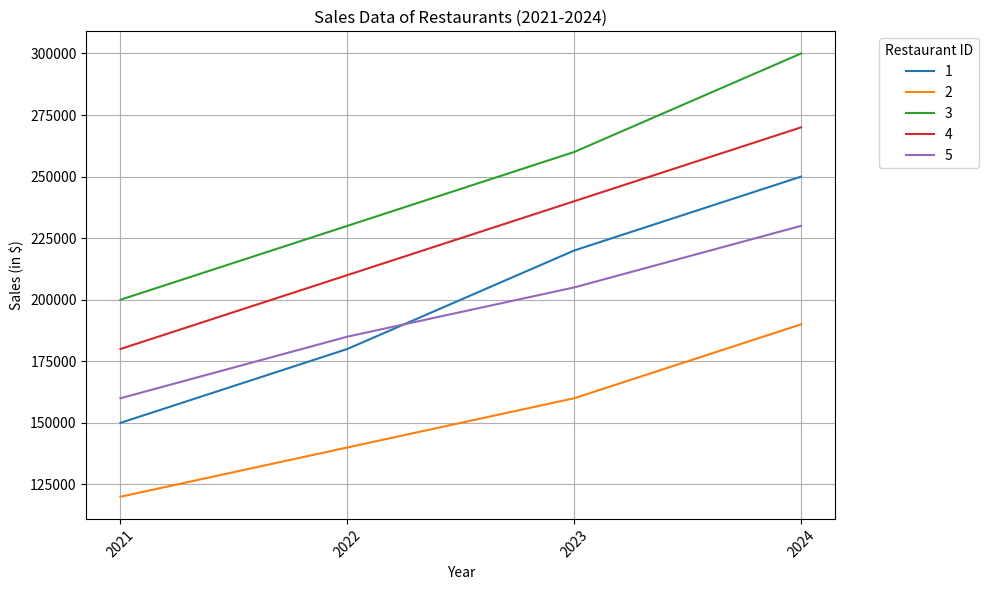

Source code (Python):
import numpy as np


# Data structure: [restaurant_id, 2021, 2022, 2023, 2024]
sales_data = np.array([
    [1, 150000, 180000, 220000, 250000], # Paradise Biryani
    [2, 120000, 140000, 160000, 190000], # Beijing Bites
    [3, 200000, 230000, 260000, 300000], # Pizza Hub
    [4, 180000, 210000, 240000, 270000], # Burger Point
    [5, 160000, 185000, 205000, 230000]  # Chai Point
])


print("\n ===> Sales Data <===")
size = sales_data.shape
print(f'shape of the data: {size}\n=')
print('maximum sales of every resaturent: ', np.max(sales_data[:, 1:], axis = 1))
print('maximuum sales of each resstaurent each year: ', np.max(sales_data[:, 1:], axis = 0))
avg = np.mean(sales_data[: , 1:], axis = 1)
print('average sales of each resaturent: ', avg)
cumsum = np.cumsum(sales_data[:, 1:], axis = 1)
print('cumulative sum of sales of each resaturent: ', cumsum)
# plotting this on a graph
import matplotlib.pyplot as plt
import pandas as pd
import seaborn as sns
import matplotlib.dates as mdates
import datetime

# Convert the sales data to a pandas DataFrame
df = pd.DataFrame(sales_data, columns=['Restaurant ID', '2021', '2022', '2023', '2024'])
# Set the index to the restaurant ID
df.set_index('Restaurant ID', inplace=True)
# Transpose the DataFrame for better plotting
df = df.T
# Plotting the sales data
plt.figure(figsize=(10, 6))
sns.lineplot(data=df, dashes=False)
plt.title('Sales Data of Restaurants (2021-2024)')
plt.xlabel('Year')
plt.ylabel('Sales (in $)')
plt.xticks(rotation=45)
plt.grid()
plt.legend(title='Restaurant ID', bbox_to_anchor=(1.05, 1), loc='upper left')
plt.tight_layout()
plt.show()
# Plotting the cumulative sum of sales data
